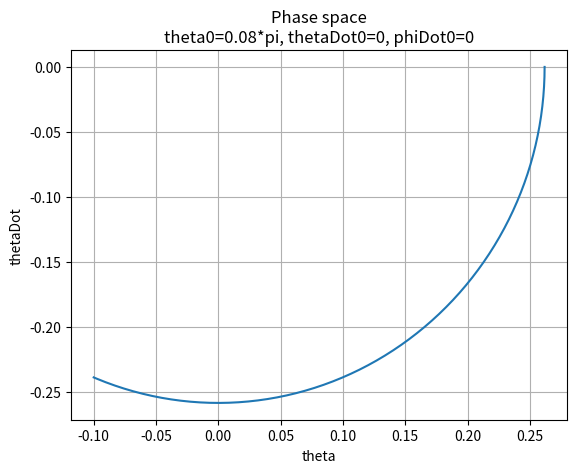

Python code for this plot: (Note: this script raises an exception after producing the figure.)
from scipy.integrate import odeint as ode
import matplotlib.pyplot as plt
import numpy as np
import math

def Sqrt(x):
    return math.sqrt(x)
def Cos(x):
    return math.cos(x)
def Sin(x):
    return math.sin(x)

def main(case):
    # time parameters
    ti = 0.0
    tf = 2

    # constants
    l = 10
    g = 9.8

    # initial conditions
    theta0 = math.pi/12
    thetaDot0 = 0
    phi0 = 0
    phiDot0 = 0

    if case == 2:
        phiDot0 = 0.1

    def ThetaDotDot(theta, phiDot):
        sTheta = math.sin(theta)
        cTheta = math.cos(theta)
        return sTheta*cTheta*phiDot*phiDot - g*sTheta/l
    
    def PhiDotDot(theta, thetaDot, phiDot):
        sTheta = math.sin(theta)
        cTheta = math.cos(theta)
        return -2*thetaDot*phiDot*cTheta/sTheta
    
    def XDotDot(x,y,z):
        return x*(-1-g*z/(l*l))
    def YDotDot(x,y,z):
        return y*(-g*z/(l*l)-1)
    def ZDotDot(x,y,z):
        return -z+g*(x*x+y*y)/(l*l)

    def Xf(theta, phi):
        return l*math.sin(theta)*math.sin(phi)
    def Yf(theta, phi):
        return l*math.sin(theta)*math.cos(phi)
    def Zf(theta, phi):
        return -l*math.cos(theta)

    x0 = Xf(theta0, phi0)
    y0 = Yf(theta0, phi0)
    z0 = Zf(theta0, phi0)

    xDot0 = l*(Cos(theta0)*Sin(phi0)*thetaDot0 + Sin(theta0)*Cos(phi0)*phiDot0)
    yDot0 = l*(Cos(theta0)*Cos(phi0)*thetaDot0 - Sin(theta0)*Sin(phi0)*phiDot0)
    zDot0 = l*Sin(theta0)*thetaDot0

    u0 = [theta0, thetaDot0, phi0, phiDot0, x0, xDot0, y0, yDot0, z0, zDot0]

    def du(u, t, par):
        theta = u[0]
        thetaDot = u[1]
        phi = u[2]
        phiDot = u[3]
        x = u[4]
        xDot = u[5]
        y = u[6]
        yDot = u[7]
        z = u[8]
        zDot = u[9]
        return [
            thetaDot,
            ThetaDotDot(theta, phiDot),
            phiDot,
            PhiDotDot(theta, thetaDot, phiDot),
            xDot,
            XDotDot(x,y,z),
            yDot,
            YDotDot(x,y,z),
            zDot,
            ZDotDot(x,y,z)
        ]

    # time step
    h = 0.01
    t = np.arange(ti, tf, h)

    u = ode(du, u0, t, args=([],))

    initConds = "theta0=" + str(round(theta0/math.pi,2)) + "*pi, thetaDot0="+str(thetaDot0) + ", phiDot0="+str(phiDot0)
    # graphs
    plt.figure()
    plt.plot(u[:,0], u[:,1])
    plt.title("Phase space\n"+initConds)
    plt.xlabel("theta")
    plt.ylabel("thetaDot")
    plt.grid()
    plt.savefig("plots/ex3ThetaCase"+str(case)+".png")

    plt.figure()
    if (phiDot0 != 0):
        plt.plot(u[:,2], u[:,3])
    else:
        plt.scatter(u[:,2], u[:,3])
    plt.title("Phase space\n"+initConds)
    plt.xlabel("phi")
    plt.ylabel("phiDot")
    plt.grid()
    plt.savefig("plots/ex3PhiCase"+str(case)+".png")

    # Plot x,y,z
    X = []
    Y = []
    Z = []

    for i in range(len(u[:,0])):
        theta = u[i,0]
        phi = u[i,2]
        X.append(Xf(theta,phi))
        Y.append(Yf(theta,phi))
        Z.append(Zf(theta,phi))

    fig = plt.figure()
    ax = fig.add_subplot(111, projection='3d', title = "3D Plot of Motion\n"+initConds)
    ax.plot(np.array(X),np.array(Y),np.array(Z))
    ax.plot(u[:,4],u[:,6], u[:,8])
    ax.set_yscale('linear')
    ax.set_xscale('linear')
    ax.set_zscale('linear')
    plt.savefig('plots/ex3Case'+str(case)+'_3d.png')
    plt.show()




main(1)
